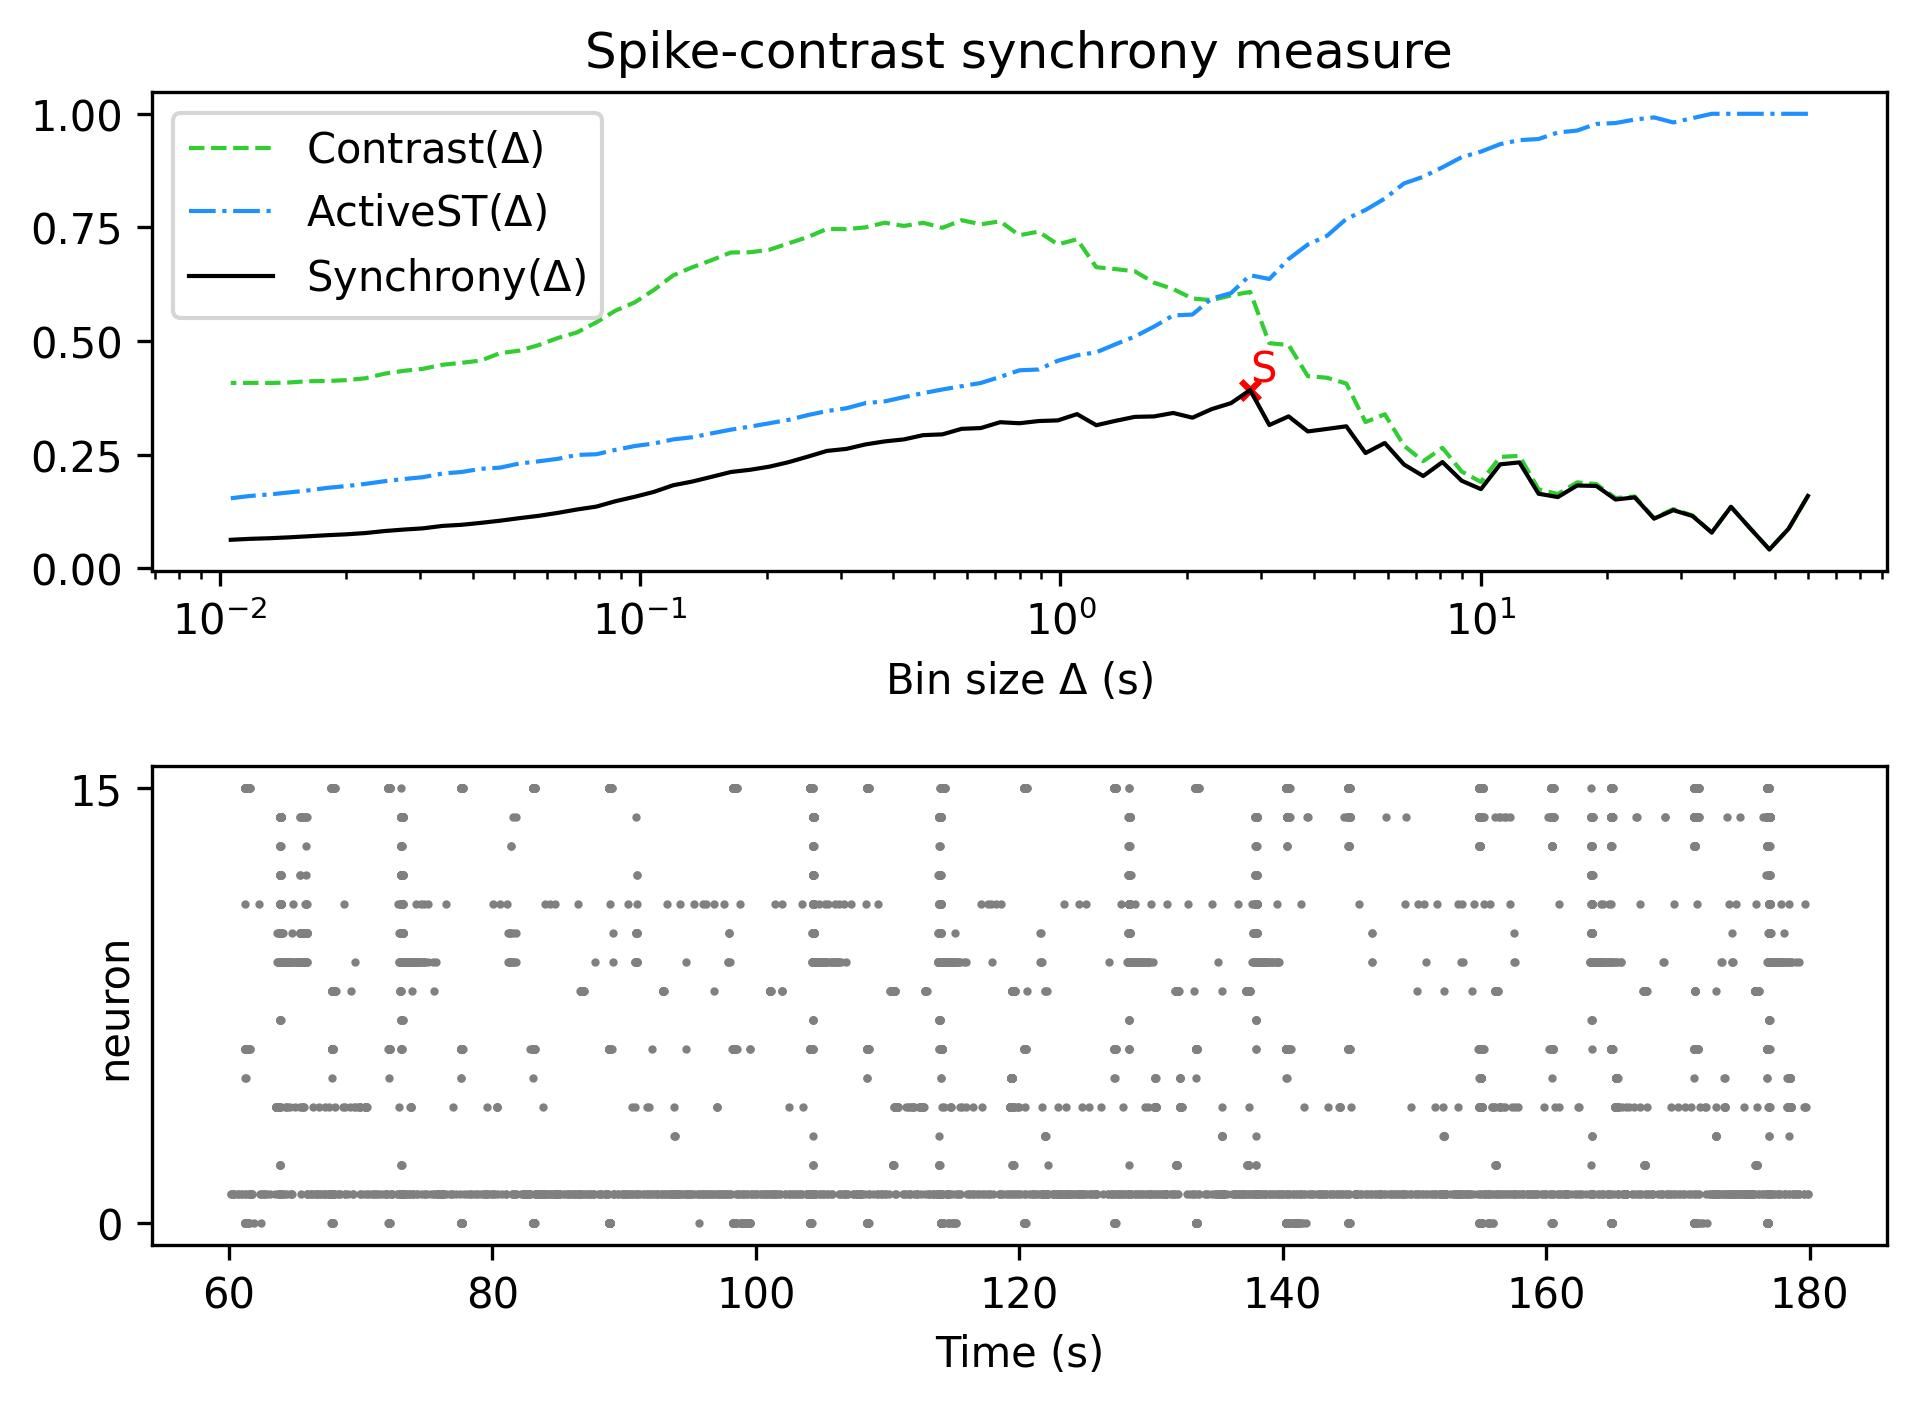

Source data for this figure (header and first rows):
, Spike-contrast (60.0 s), Spike-contrast (54.0 s), Spike-contrast (48.6 s), Spike-contrast (43.74 s), Spike-contrast (39.366 s), Spike-contrast (35.429 s), Spike-contrast (31.886 s), Spike-contrast (28.698 s), Spike-contrast (25.828 s), Spike-contrast (23.245 s), Spike-contrast (20.921 s), Spike-contrast (18.829 s), Spike-contrast (16.946 s), Spike-contrast (15.251 s), Spike-contrast (13.726 s), Spike-contrast (12.353 s), Spike-contrast (11.118 s), Spike-contrast (10.006 s), Spike-contrast (9.006 s), Spike-contrast (8.105 s), Spike-contrast (7.295 s), Spike-contrast (6.565 s), Spike-contrast (5.909 s)
0, 0.1593, 0.08744, 0.0416, 0.08806, 0.1354, 0.07884, 0.1153, 0.1281, 0.1094, 0.1562, 0.1515, 0.1814, 0.1823, 0.1569, 0.1642, 0.2332, 0.2289, 0.1744, 0.1928, 0.2339, 0.2031, 0.2285, 0.2758
